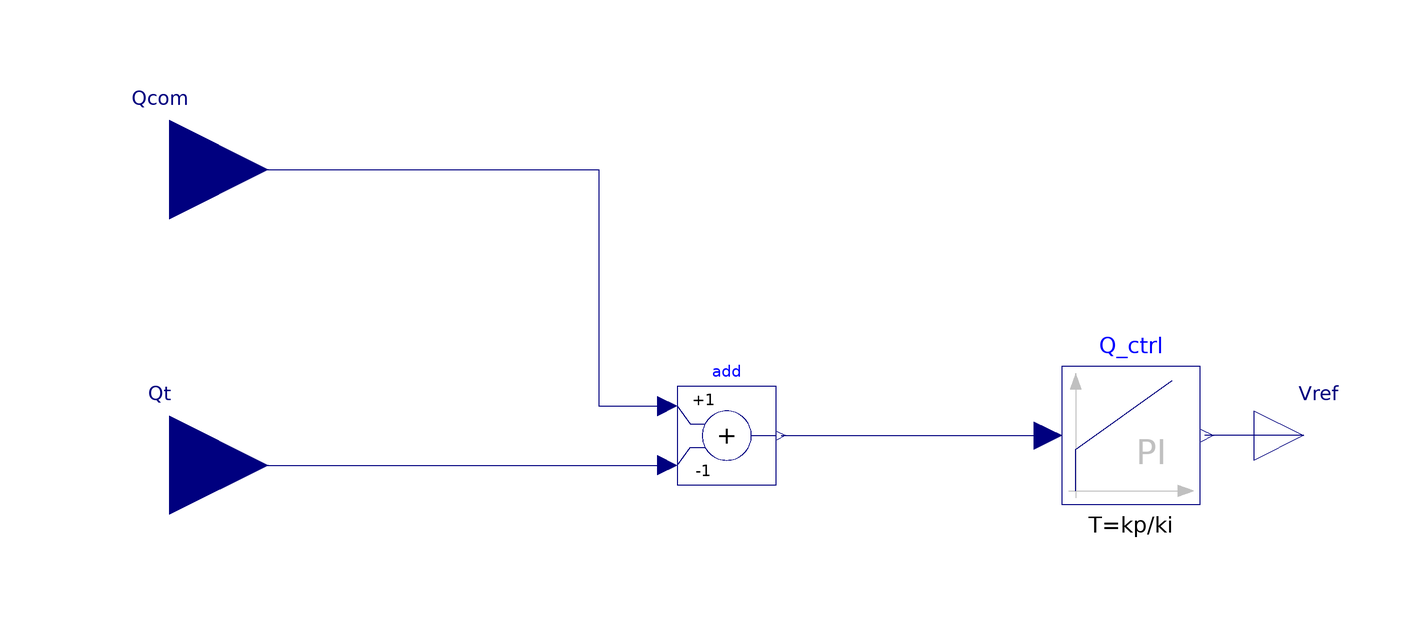

This picture is the connection diagram that the Modelica source below describes through its graphical annotations.

model Plant_SVR
  Modelica.Blocks.Continuous.PI Q_ctrl(T = kp/ki, initType = Modelica.Blocks.Types.Init.NoInit, k = kp, x(fixed = true), x_start = 0, y(fixed = true, start = 0))  annotation(
    Placement(visible = true, transformation(origin = {75, -54}, extent = {{-14, -14}, {14, 14}}, rotation = 0)));
  Modelica.Blocks.Math.Add add(k2 = -1)  annotation(
    Placement(visible = true, transformation(origin = {-7, -54}, extent = {{-10, -10}, {10, 10}}, rotation = 0)));
  Modelica.Blocks.Interfaces.RealInput Qt annotation(
    Placement(visible = true, transformation(origin = {-120, -60}, extent = {{-20, -20}, {20, 20}}, rotation = 0), iconTransformation(origin = {-120, -60}, extent = {{-20, -20}, {20, 20}}, rotation = 0)));
  parameter Real kp = 0.005 "proportional gain";
  parameter Real ki = 0.05 "integral gain";
  Modelica.Blocks.Interfaces.RealOutput Vref annotation(
    Placement(visible = true, transformation(origin = {110, -54}, extent = {{-10, -10}, {10, 10}}, rotation = 0), iconTransformation(origin = {111, 0}, extent = {{-10, -10}, {10, 10}}, rotation = 0)));
  Modelica.Blocks.Interfaces.RealInput Qcom annotation(
    Placement(visible = true, transformation(origin = {-120, 0}, extent = {{-20, -20}, {20, 20}}, rotation = 0), iconTransformation(origin = {-120, 60}, extent = {{-20, -20}, {20, 20}}, rotation = 0)));
equation
  connect(Qt, add.u2) annotation(
    Line(points = {{-120, -60}, {-19, -60}}, color = {0, 0, 127}));
  connect(Vref, Q_ctrl.y) annotation(
    Line(points = {{110, -54}, {90, -54}}, color = {0, 0, 127}));
  connect(Qcom, add.u1) annotation(
    Line(points = {{-120, 0}, {-33, 0}, {-33, -48}, {-19, -48}}, color = {0, 0, 127}));
  connect(add.y, Q_ctrl.u) annotation(
    Line(points = {{4, -54}, {58, -54}}, color = {0, 0, 127}));
  annotation(
    Icon(coordinateSystem(extent = {{-100, -100}, {100, 100}}, grid = {1, 1}), graphics = {Rectangle(lineThickness = 0.75, extent = {{-100, 100}, {100, -100}}), Text(origin = {-0.5, -5}, extent = {{-90.5, 65}, {90.5, -65}}, textString = "Plant
SRV")}),
  Diagram(coordinateSystem(extent = {{-100, -100}, {100, 100}}, grid = {1, 1})),
  experiment(StartTime = 0, StopTime = 1, Tolerance = 1e-6, Interval = 0.001));
end Plant_SVR;